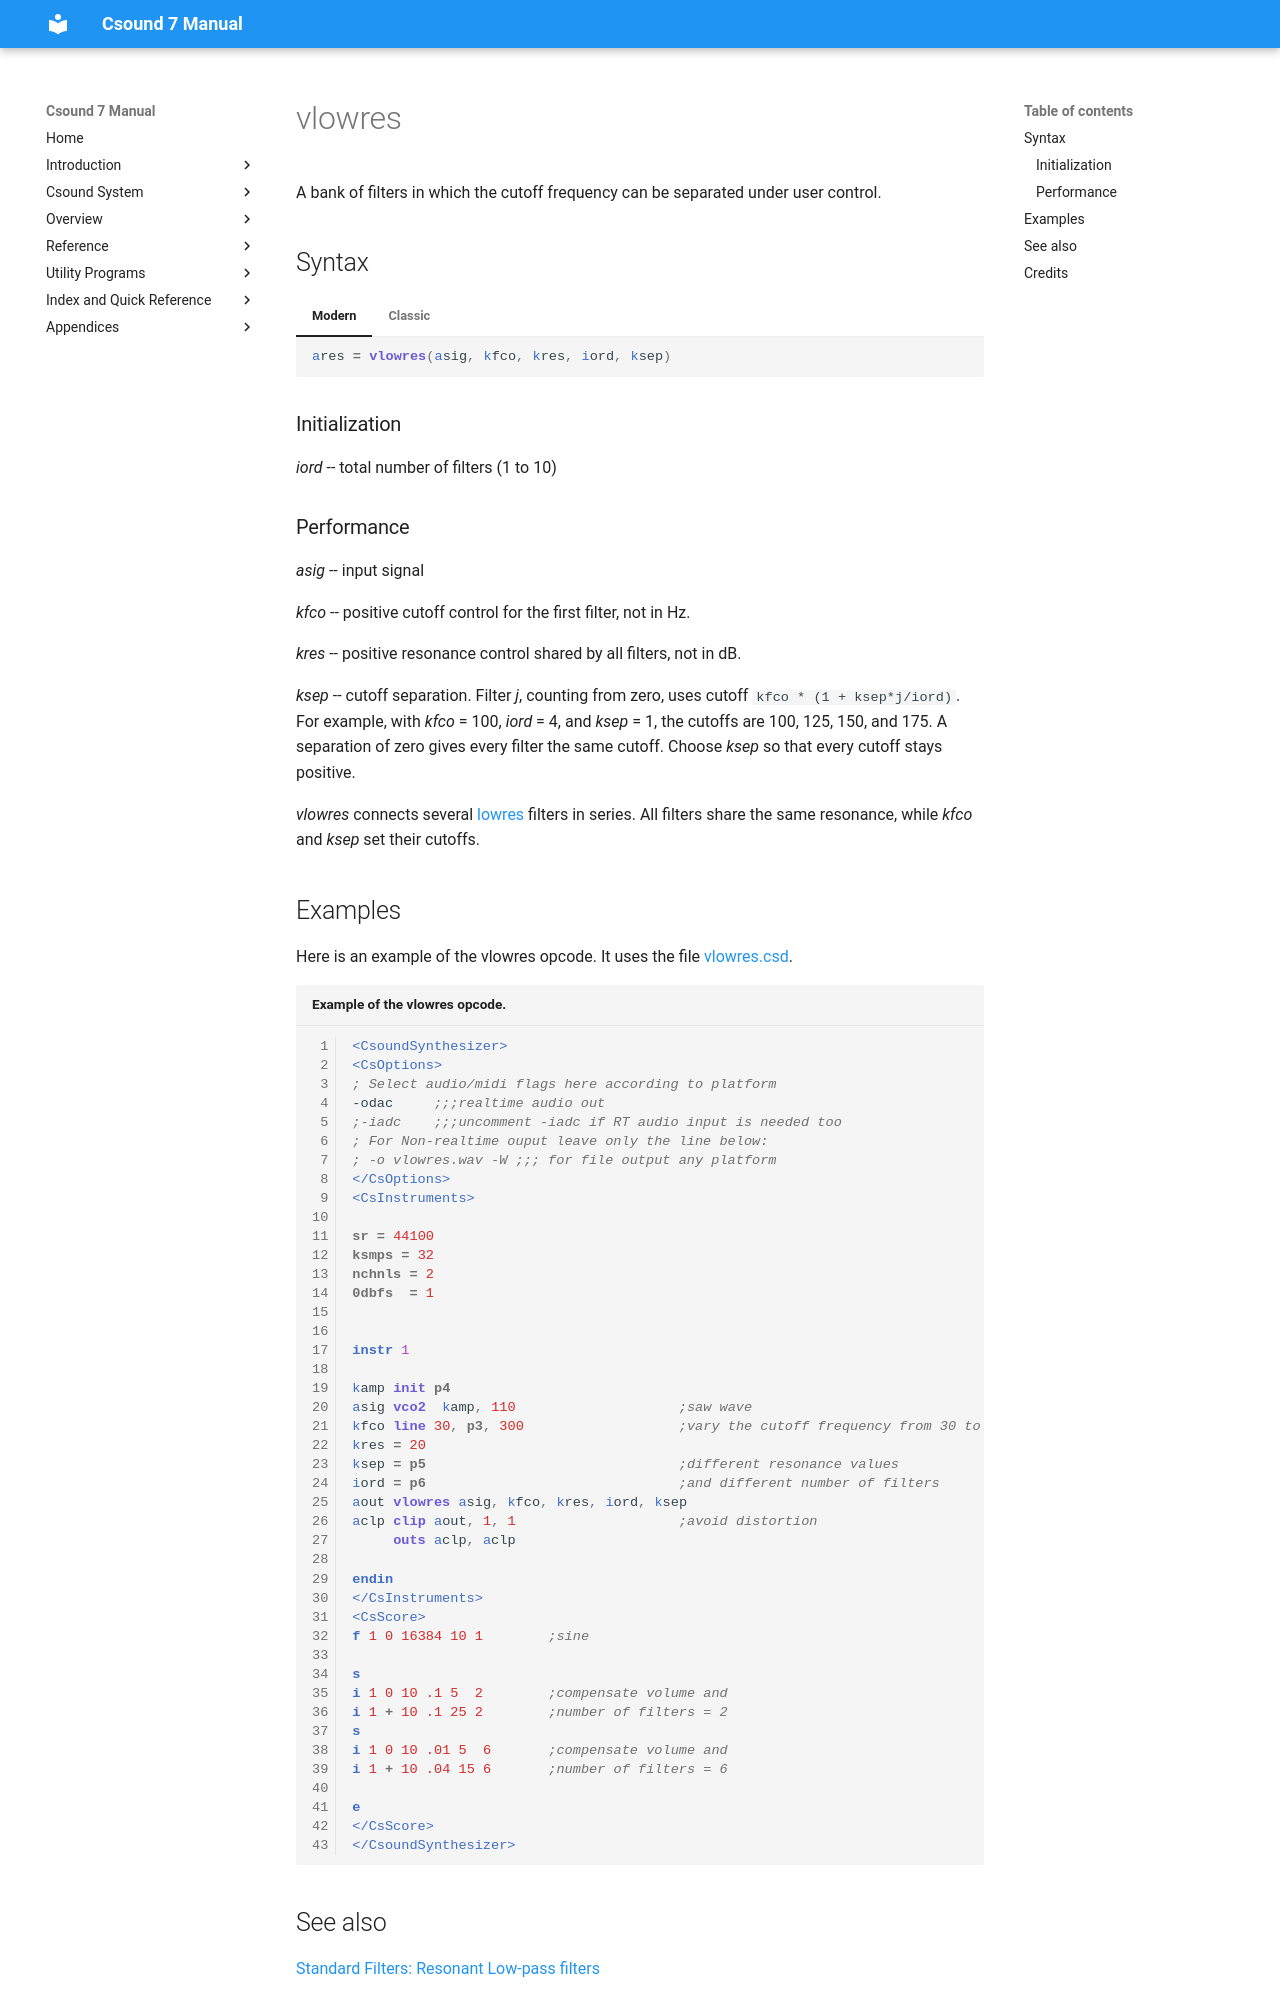

repository: csound/manual · page: opcodes/vlowres/index.html · generator: mkdocs

<!--
id:vlowres
category:Signal Modifiers:Standard Filters:Resonant
-->
# vlowres
A bank of filters in which the cutoff frequency can be separated under user control.

## Syntax
=== "Modern"
    ``` csound-orc
    ares = vlowres(asig, kfco, kres, iord, ksep)
    ```

=== "Classic"
    ``` csound-orc
    ares vlowres asig, kfco, kres, iord, ksep
    ```

### Initialization

_iord_ -- total number of filters (1 to 10)

### Performance

_asig_ -- input signal

_kfco_ -- positive cutoff control for the first filter, not in Hz.

_kres_ -- positive resonance control shared by all filters, not in dB.

_ksep_ -- cutoff separation. Filter _j_, counting from zero, uses cutoff `kfco * (1 + ksep*j/iord)`. For example, with _kfco_ = 100, _iord_ = 4, and _ksep_ = 1, the cutoffs are 100, 125, 150, and 175. A separation of zero gives every filter the same cutoff. Choose _ksep_ so that every cutoff stays positive.

_vlowres_ connects several [lowres](../opcodes/lowres.md) filters in series. All filters share the same resonance, while _kfco_ and _ksep_ set their cutoffs.

## Examples

Here is an example of the vlowres opcode. It uses the file [vlowres.csd](../examples/vlowres.csd).

``` csound-csd title="Example of the vlowres opcode." linenums="1"
--8<-- "examples/vlowres.csd"
```
